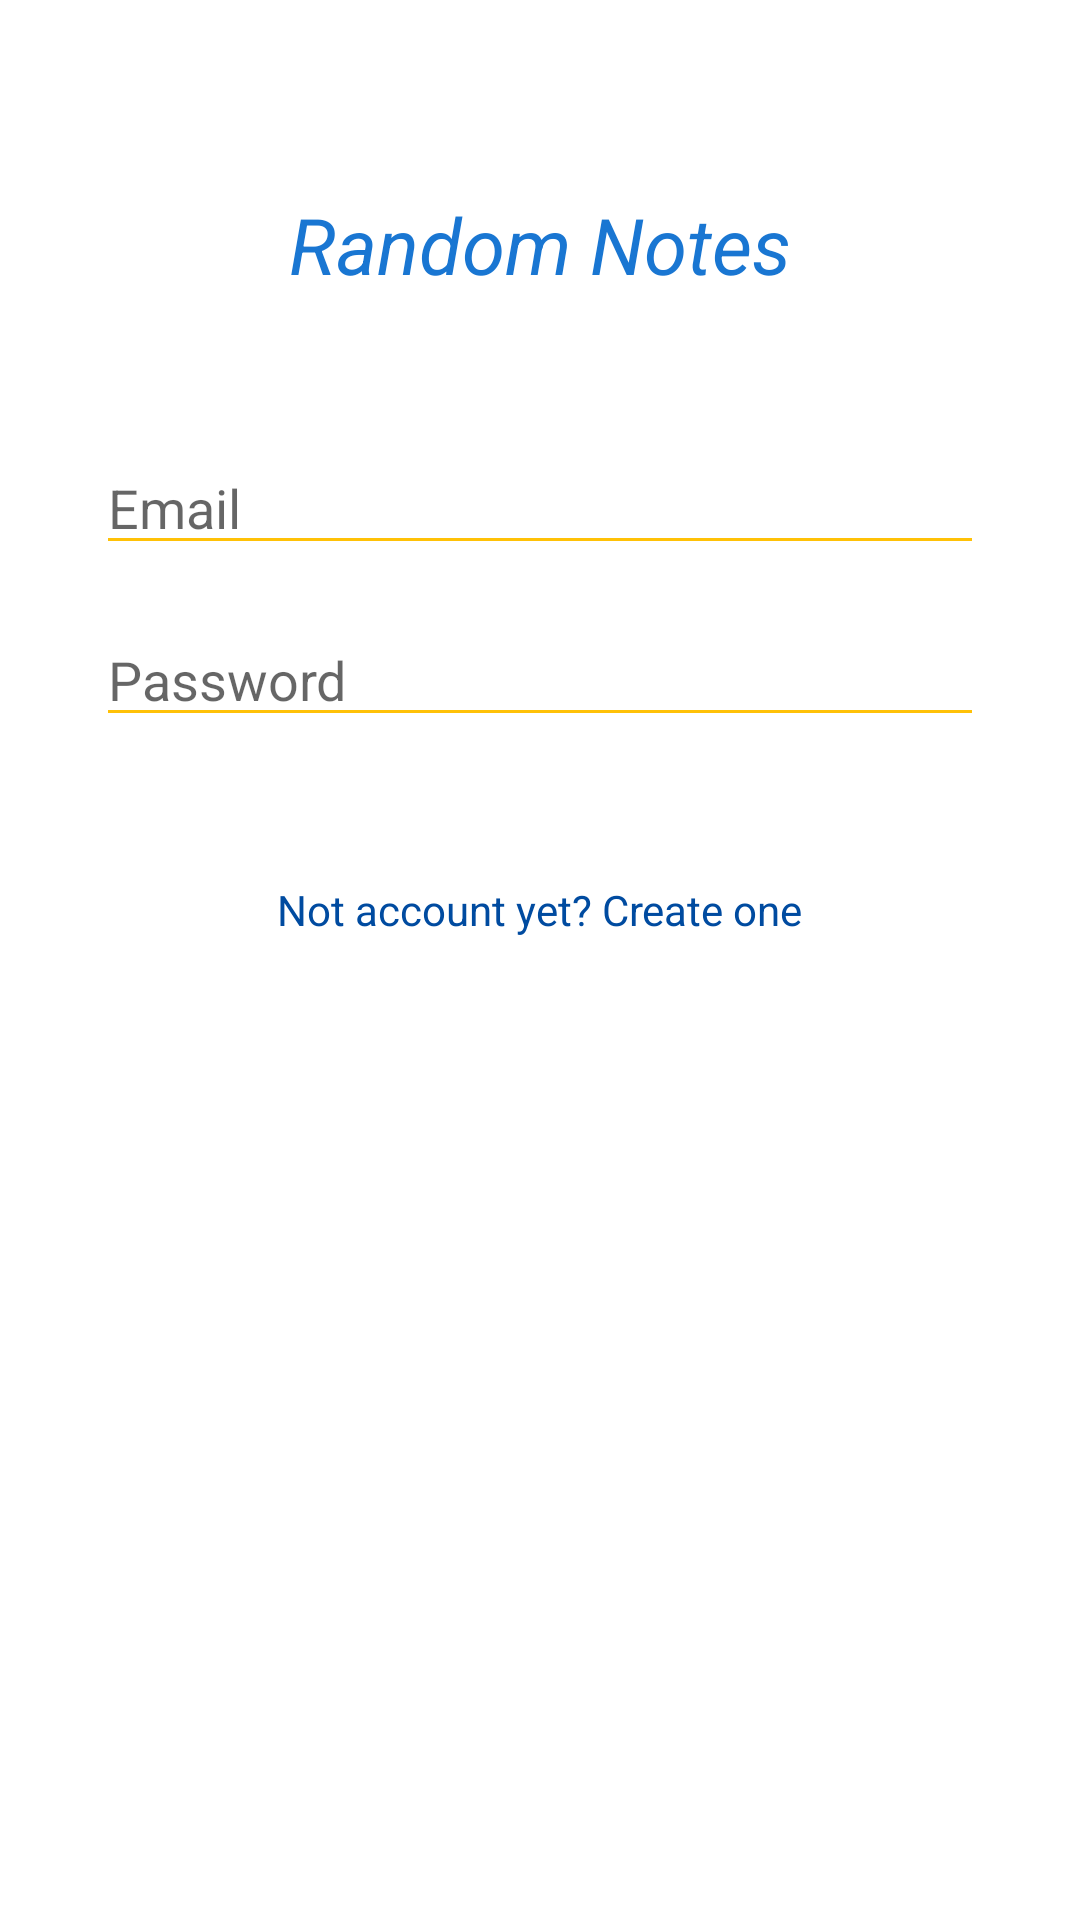

Reconstruct the res/layout file that produces this screen, plus the resources it refers to.
<!-- AndroidManifest.xml: application theme AppTheme -->
<!-- res/layout/fragment_login.xml -->
<?xml version="1.0" encoding="utf-8"?>
<ScrollView xmlns:android="http://schemas.android.com/apk/res/android"
    xmlns:tools="http://schemas.android.com/tools"
    android:id="@+id/login_screen"
    android:layout_height="match_parent"
    android:layout_width="match_parent"
    android:background="@color/colorWhite">

    <LinearLayout
        android:layout_width="match_parent"
        android:layout_height="wrap_content"
        android:padding="@dimen/padding_large"
        android:orientation="vertical"
        tools:ignore="UselessParent">

        <TextView
            android:layout_width="wrap_content"
            android:layout_height="wrap_content"
            android:padding="@dimen/padding_large"
            android:layout_gravity="center"
            android:textSize="@dimen/text_size_large"
            android:textColor="@color/colorPrimary"
            android:textStyle="italic"
            android:text="@string/app_name"/>

        <EditText
            android:id="@+id/email"
            style="@style/AppEditText"
            android:layout_marginTop="@dimen/margin_default"
            android:hint="@string/hint_email"
            tools:ignore="Autofill,TextFields"/>

        <EditText
            android:id="@+id/password"
            style="@style/AppEditText"
            android:layout_marginTop="@dimen/margin_default"
            android:inputType="textPassword"
            android:hint="@string/hint_password"
            tools:ignore="Autofill,TextFields"/>

        <com.smlnskgmail.jaman.randomnotes.components.VectorDrawableButton
            android:id="@+id/login_action"
            style="@style/AppLoginButton"
            android:layout_marginTop="@dimen/margin_large"
            android:text="@string/action_login"/>

        <TextView
            android:id="@+id/register_account"
            style="@style/AppText"
            android:layout_gravity="center"
            android:layout_marginTop="@dimen/margin_default"
            android:textSize="@dimen/text_size_default"
            android:textColor="@color/colorPrimaryDark"
            android:text="@string/message_not_account"/>

        <com.smlnskgmail.jaman.randomnotes.components.VectorDrawableButton
            android:id="@+id/google_login"
            style="@style/AppGoogleLoginButton"
            android:layout_marginTop="@dimen/margin_large"/>

        <com.smlnskgmail.jaman.randomnotes.components.VectorDrawableButton
            android:id="@+id/facebook_login"
            style="@style/AppFacebookLoginButton"
            android:layout_marginTop="@dimen/margin_small"/>

    </LinearLayout>

</ScrollView>
<!-- resources referenced by this layout -->
<resources>
  <color name="colorPrimary">#1976d2</color>
  <color name="colorPrimaryDark">#004ba0</color>
  <color name="colorWhite">#FFF</color>
  <dimen name="margin_default">16dp</dimen>
  <dimen name="margin_large">32dp</dimen>
  <dimen name="margin_small">8dp</dimen>
  <dimen name="padding_large">32dp</dimen>
  <dimen name="text_size_default">14sp</dimen>
  <dimen name="text_size_large">26sp</dimen>
  <string name="app_name">Random Notes</string>
  <string name="hint_email">Email</string>
  <string name="hint_password">Password</string>
  <string name="message_not_account">Not account yet? Create one</string>
  <style name="AppEditText">
          <item name="android:layout_height">wrap_content</item>
          <item name="android:layout_width">match_parent</item>
          <item name="android:backgroundTint">@color/colorAccent</item>
      </style>
  <style name="AppText">
          <item name="android:layout_height">wrap_content</item>
          <item name="android:layout_width">wrap_content</item>
      </style>
  <style name="AppTheme" parent="Theme.AppCompat.Light.DarkActionBar">
          <item name="colorPrimary">@color/colorPrimary</item>
          <item name="colorPrimaryDark">@color/colorPrimaryDark</item>
          <item name="colorAccent">@color/colorAccent</item>
      </style>
  <color name="colorAccent">#ffc107</color>
</resources>
